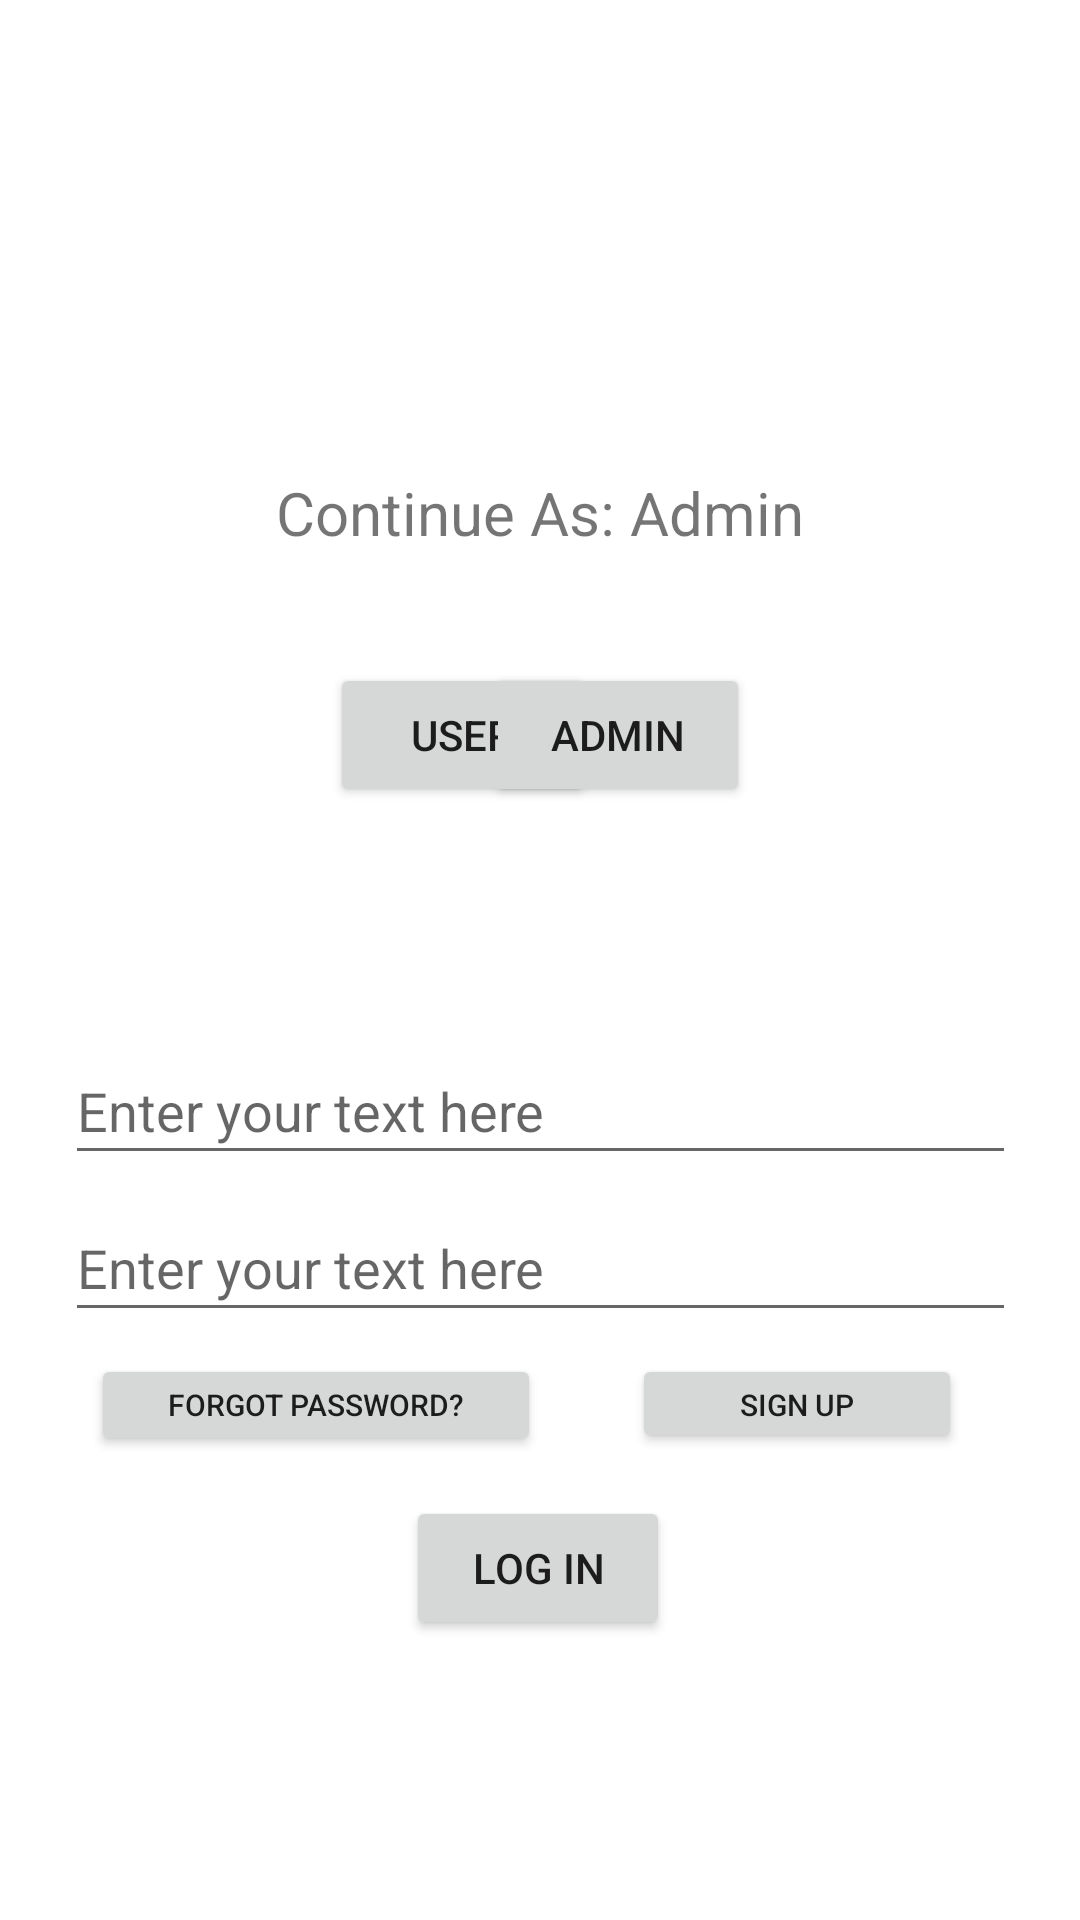

The Android layout XML behind this screen, and the referenced resources:
<!-- AndroidManifest.xml: application theme Theme.LaundrySystem -->
<!-- res/layout/admin.xml -->
<?xml version="1.0" encoding="utf-8"?>
<androidx.constraintlayout.widget.ConstraintLayout xmlns:android="http://schemas.android.com/apk/res/android"
    xmlns:app="http://schemas.android.com/apk/res-auto"
    xmlns:tools="http://schemas.android.com/tools"
    android:layout_width="match_parent"
    android:layout_height="match_parent"
    tools:context=".admin">

    <Button
        android:id="@+id/btn_login"
        android:layout_width="wrap_content"
        android:layout_height="wrap_content"
        android:layout_marginBottom="40dp"
        android:text="Log in"
        app:layout_constraintBottom_toBottomOf="parent"
        app:layout_constraintEnd_toEndOf="parent"
        app:layout_constraintHorizontal_bias="0.498"
        app:layout_constraintStart_toStartOf="parent"
        app:layout_constraintTop_toBottomOf="@+id/password"
        app:layout_constraintVertical_bias="0.507" />

    <ImageView
        android:id="@+id/imageView"
        android:layout_width="wrap_content"
        android:layout_height="wrap_content"
        android:layout_marginBottom="400dp"
        app:layout_constraintBottom_toBottomOf="parent"
        app:layout_constraintEnd_toEndOf="parent"
        app:layout_constraintHorizontal_bias="0.498"
        app:layout_constraintStart_toStartOf="parent"
        app:layout_constraintTop_toTopOf="parent"
        app:layout_constraintVertical_bias="0.275"
        tools:srcCompat="@tools:sample/avatars" />

    <EditText
        android:id="@+id/username"
        android:layout_width="317dp"
        android:layout_height="46dp"
        android:hint="Enter your text here"
        app:layout_constraintBottom_toBottomOf="parent"
        app:layout_constraintEnd_toEndOf="parent"
        app:layout_constraintStart_toStartOf="parent"
        app:layout_constraintTop_toTopOf="parent"
        app:layout_constraintVertical_bias="0.582" />

    <EditText
        android:id="@+id/password"
        android:layout_width="317dp"
        android:layout_height="46dp"
        android:hint="Enter your text here"
        app:layout_constraintBottom_toBottomOf="parent"
        app:layout_constraintEnd_toEndOf="parent"
        app:layout_constraintStart_toStartOf="parent"
        app:layout_constraintTop_toTopOf="parent"
        app:layout_constraintVertical_bias="0.67" />

    <Button
        android:id="@+id/btn_user"
        android:layout_width="wrap_content"
        android:layout_height="wrap_content"
        android:layout_marginStart="110dp"
        android:layout_marginEnd="100dp"
        android:text="User"
        app:layout_constraintBottom_toTopOf="@+id/username"
        app:layout_constraintEnd_toEndOf="parent"
        app:layout_constraintHorizontal_bias="0.0"
        app:layout_constraintStart_toStartOf="parent"
        app:layout_constraintTop_toBottomOf="@+id/imageView"
        app:layout_constraintVertical_bias="0.669" />

    <Button
        android:id="@+id/btn_admin"
        android:layout_width="wrap_content"
        android:layout_height="wrap_content"
        android:layout_marginEnd="110dp"
        android:text="Admin"
        app:layout_constraintBottom_toTopOf="@+id/username"
        app:layout_constraintEnd_toEndOf="parent"
        app:layout_constraintHorizontal_bias="1.0"
        app:layout_constraintStart_toStartOf="parent"
        app:layout_constraintTop_toBottomOf="@+id/imageView"
        app:layout_constraintVertical_bias="0.669" />

    <Button
        android:id="@+id/btn_forgot_pass"
        android:layout_width="150dp"
        android:layout_height="34dp"
        android:layout_marginEnd="115dp"
        android:text="Forgot Password?"
        android:textSize="10dp"
        app:layout_constraintBottom_toBottomOf="parent"
        app:layout_constraintEnd_toEndOf="parent"
        app:layout_constraintHorizontal_bias="0.321"
        app:layout_constraintStart_toStartOf="parent"
        app:layout_constraintTop_toBottomOf="@+id/password"
        app:layout_constraintVertical_bias="0.046" />

    <Button
        android:id="@+id/btn_sign_up"
        android:layout_width="110dp"
        android:layout_height="33dp"
        android:text="Sign Up"
        android:textSize="10dp"
        app:layout_constraintBottom_toBottomOf="parent"
        app:layout_constraintEnd_toEndOf="parent"
        app:layout_constraintHorizontal_bias="0.843"
        app:layout_constraintStart_toStartOf="parent"
        app:layout_constraintTop_toBottomOf="@+id/password"
        app:layout_constraintVertical_bias="0.046" />

    <TextView
        android:id="@+id/textView3"
        android:layout_width="wrap_content"
        android:layout_height="wrap_content"
        android:layout_marginBottom="70dp"
        android:text="Continue As: Admin"
        android:textSize="20dp"
        app:layout_constraintBottom_toTopOf="@+id/username"
        app:layout_constraintEnd_toEndOf="parent"
        app:layout_constraintStart_toStartOf="parent"
        app:layout_constraintTop_toBottomOf="@+id/imageView" />
</androidx.constraintlayout.widget.ConstraintLayout>
<!-- resources referenced by this layout -->
<resources>
  <style name="Theme.LaundrySystem" parent="Theme.MaterialComponents.DayNight.DarkActionBar">
          
          <item name="colorPrimary">@color/purple_500</item>
          <item name="colorPrimaryVariant">@color/purple_700</item>
          <item name="colorOnPrimary">@color/white</item>
          
          <item name="colorSecondary">@color/teal_200</item>
          <item name="colorSecondaryVariant">@color/teal_700</item>
          <item name="colorOnSecondary">@color/black</item>
          
          <item name="android:statusBarColor">?attr/colorPrimaryVariant</item>
          
      </style>
  <!-- not gathered from this repository: default colours our renderer supplied (Android Studio template values) -->
  <color name="purple_500">#FF6200EE</color>
  <color name="purple_700">#FF3700B3</color>
  <color name="teal_200">#FF03DAC5</color>
  <color name="teal_700">#FF018786</color>
  <color name="black">#FF000000</color>
  <color name="white">#FFFFFFFF</color>
</resources>
